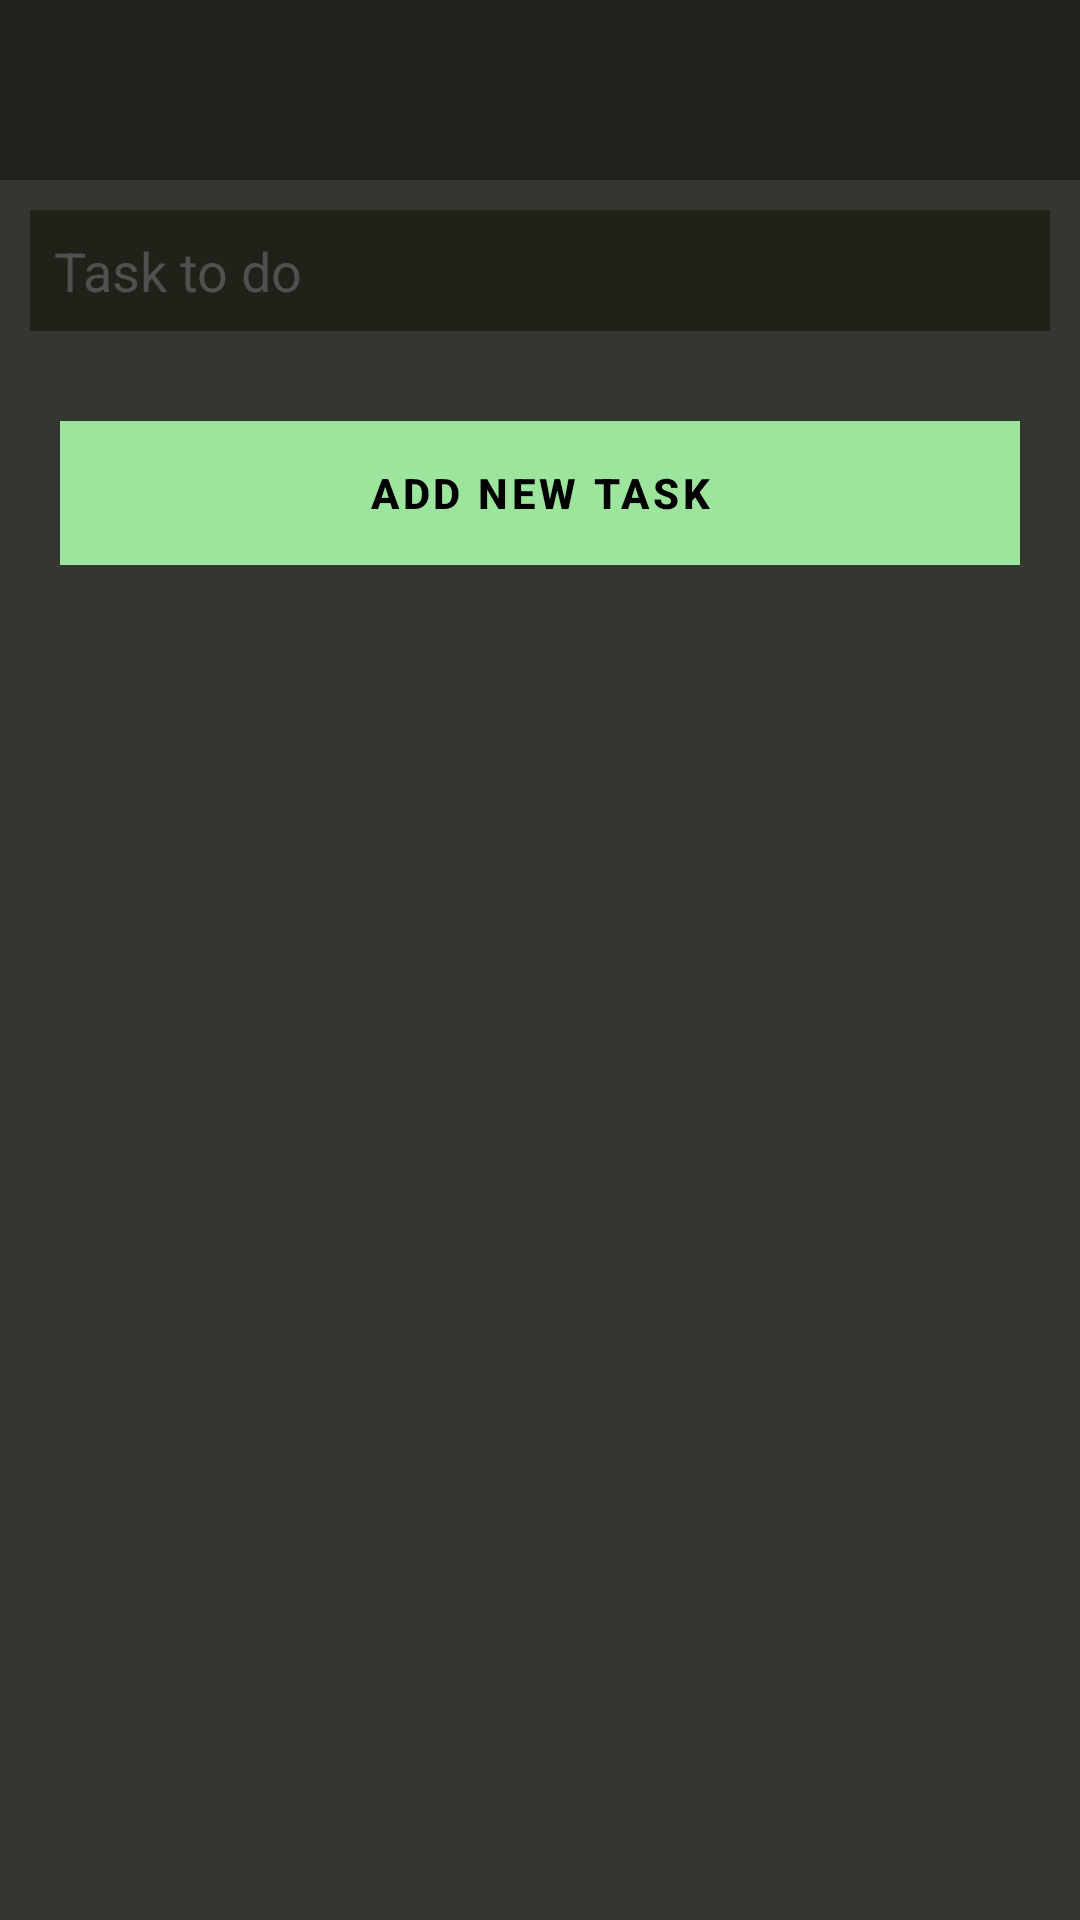

Here is an Android app screen rendered from its layout file. Give the layout XML and the strings, colors and styles it references.
<!-- AndroidManifest.xml: application theme Theme.AndroidToDoApp -->
<!-- res/layout/activity_new_item.xml -->
<?xml version="1.0" encoding="utf-8"?>
<LinearLayout xmlns:android="http://schemas.android.com/apk/res/android"
    xmlns:app="http://schemas.android.com/apk/res-auto"
    xmlns:tools="http://schemas.android.com/tools"
    android:layout_width="match_parent"
    android:layout_height="match_parent"
    tools:context=".NewItemActivity"
    android:orientation="vertical"
    android:background="#E61F2219">

    <androidx.appcompat.widget.Toolbar
        android:layout_width="match_parent"
        android:layout_height="wrap_content"
        app:titleTextColor="@android:color/white"
        android:background="#E61F2219"
        style="@style/Theme.AppCompat.Light.DarkActionBar"
        app:popupTheme="@style/Widget.AppCompat.PopupMenu"
        android:id="@+id/toolBar"
        android:minHeight="?attr/actionBarSize">

        <LinearLayout
            android:id="@+id/toolBarMenuContainer"
            android:layout_width="fill_parent"
            android:layout_height="wrap_content"
            android:orientation="horizontal"
            android:gravity="left">

            <FrameLayout
                android:layout_width="wrap_content"
                android:layout_height="wrap_content"
                android:background="@drawable/back_button"
                android:layout_margin="5dp"
                tools:ignore="UselessParent">

                <Button
                    android:layout_width="50dp"
                    android:layout_height="50dp"
                    android:background="?attr/selectableItemBackground"
                    android:padding="5dp"
                    android:textAllCaps="false"
                    android:id="@+id/backBtn"
                    android:textColor="@color/white"
                    tools:ignore="HardcodedText"/>

            </FrameLayout>

        </LinearLayout>

    </androidx.appcompat.widget.Toolbar>

    <FrameLayout
        android:layout_width="match_parent"
        android:layout_height="wrap_content"
        android:background="@color/white"
        android:layout_margin="10dp">
        <EditText
            android:layout_width="match_parent"
            android:layout_height="wrap_content"
            android:hint="Task to do"
            android:id="@+id/itemName"
            android:textColor="@color/white"
            android:textColorHint="#505050"
            android:background="#1F2219"
            android:padding="8dp"/>
    </FrameLayout>

    <FrameLayout
        android:layout_width="match_parent"
        android:layout_height="wrap_content"
        android:background="#9de59d"
        android:layout_margin="20dp">

        <Button
            android:layout_width="match_parent"
            android:layout_height="wrap_content"
            android:background="?attr/selectableItemBackground"
            android:text="Add New Task"
            android:id="@+id/saveNewItemBtn"
            android:textColor="@color/black"
            android:textStyle="bold"/>

    </FrameLayout>

</LinearLayout>
<!-- resources referenced by this layout -->
<resources>
  <style name="Theme.AndroidToDoApp" parent="Theme.MaterialComponents.DayNight.DarkActionBar">
          
          <item name="colorPrimary">@color/purple_500</item>
          <item name="colorPrimaryVariant">@color/purple_700</item>
          <item name="colorOnPrimary">@color/white</item>
          
          <item name="colorSecondary">@color/teal_200</item>
          <item name="colorSecondaryVariant">@color/teal_700</item>
          <item name="colorOnSecondary">@color/black</item>
          
          <item name="android:statusBarColor" tools:targetApi="l">?attr/colorPrimaryVariant</item>
          
      </style>
  <!-- not gathered from this repository: default colours our renderer supplied (Android Studio template values) -->
  <color name="purple_500">#FF6200EE</color>
  <color name="purple_700">#FF3700B3</color>
  <color name="teal_200">#FF03DAC5</color>
  <color name="teal_700">#FF018786</color>
  <color name="black">#FF000000</color>
  <color name="white">#FFFFFFFF</color>
</resources>
